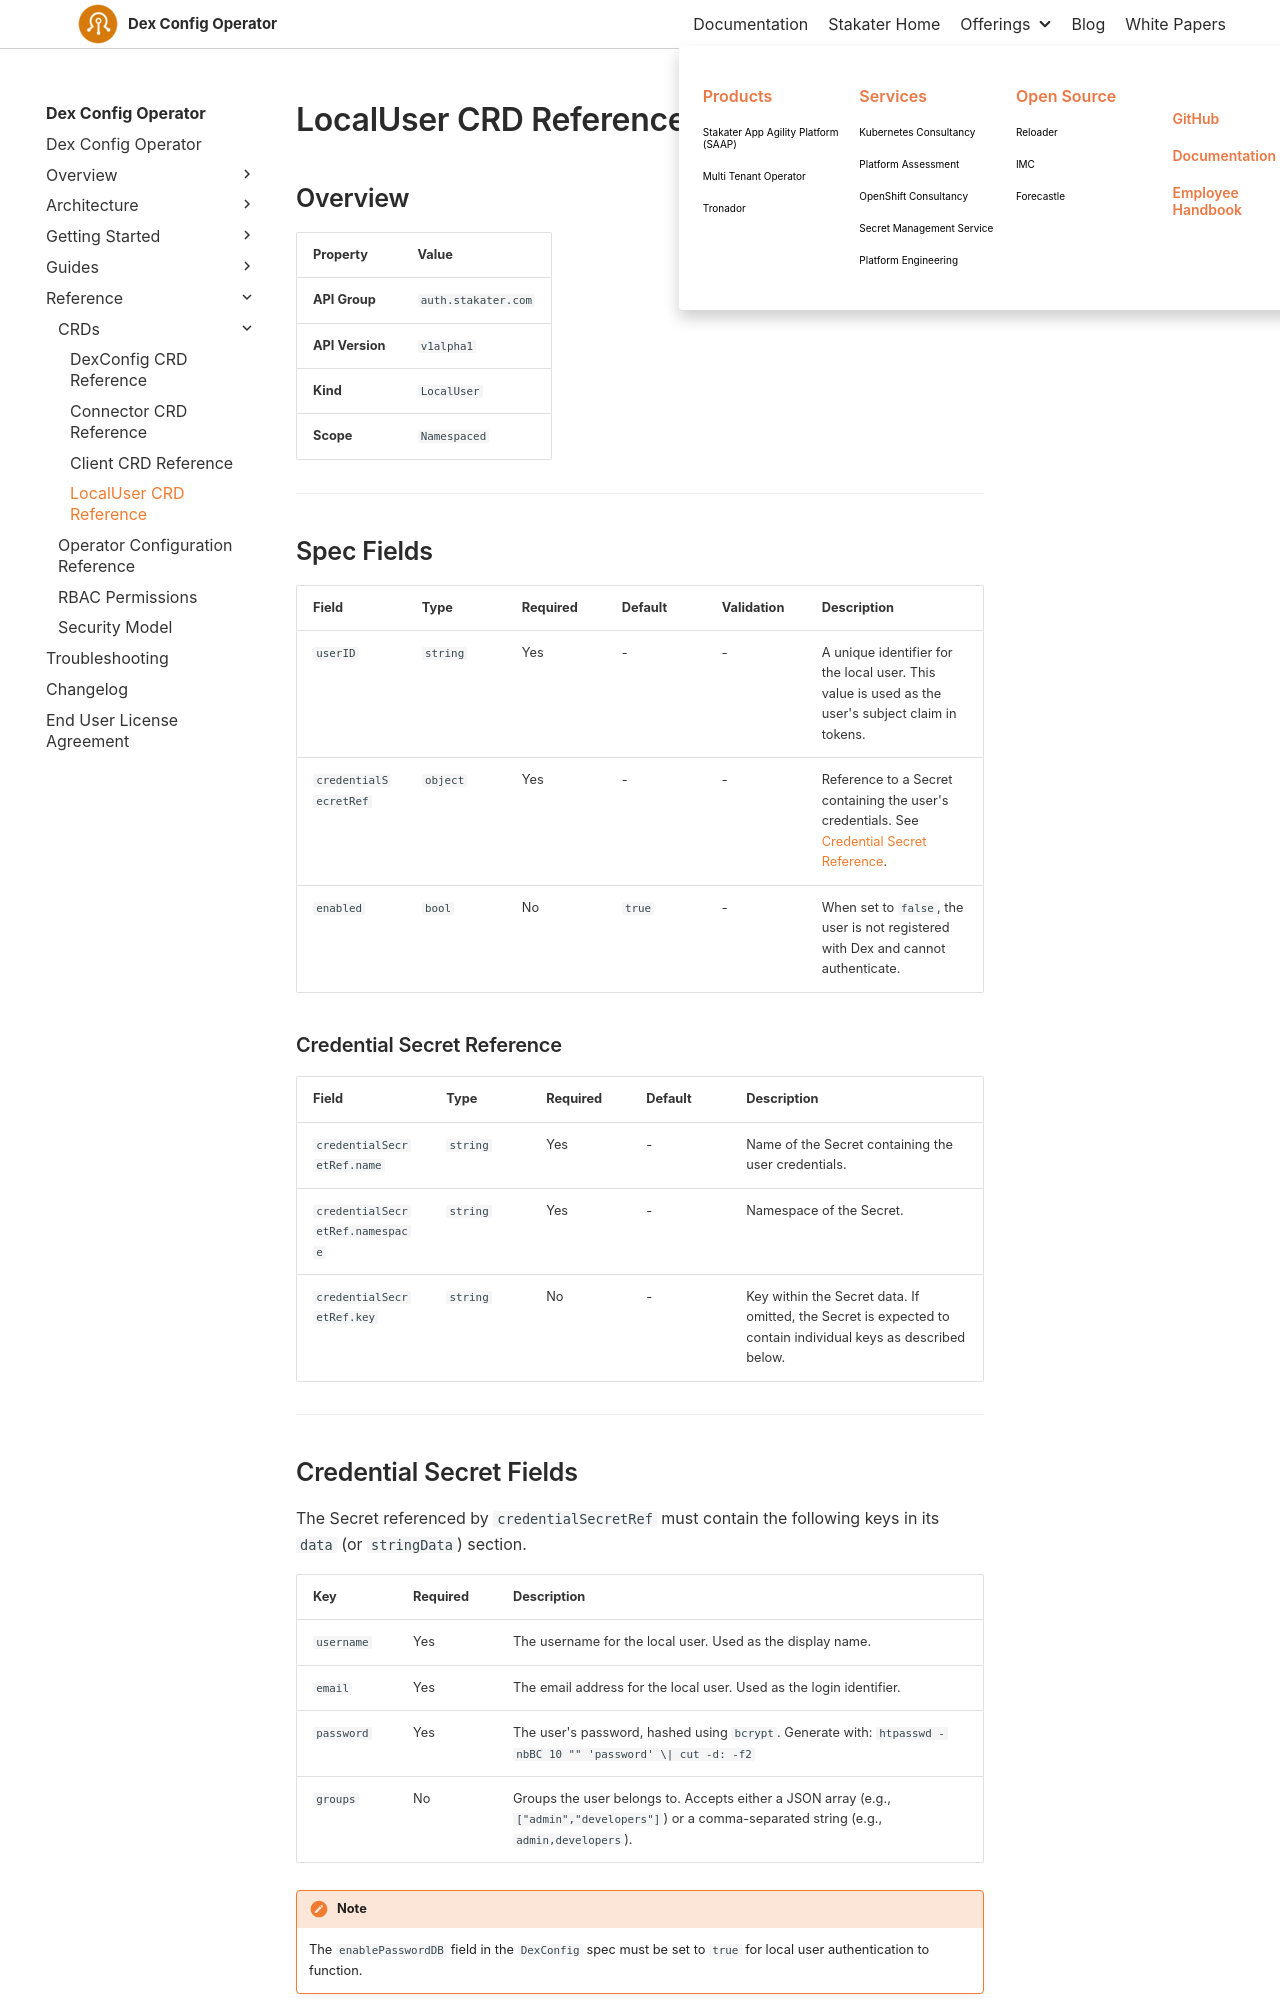

repository: stakater/dco-docs · page: 0.1/reference/localuser.html · generator: mkdocs

# LocalUser CRD Reference

## Overview

| Property | Value |
|---|---|
| **API Group** | `auth.stakater.com` |
| **API Version** | `v1alpha1` |
| **Kind** | `LocalUser` |
| **Scope** | `Namespaced` |

---

## Spec Fields

| Field | Type | Required | Default | Validation | Description |
|---|---|---|---|---|---|
| `userID` | `string` | Yes | - | - | A unique identifier for the local user. This value is used as the user's subject claim in tokens. |
| `credentialSecretRef` | `object` | Yes | - | - | Reference to a Secret containing the user's credentials. See [Credential Secret Reference](#credential-secret-reference). |
| `enabled` | `bool` | No | `true` | - | When set to `false`, the user is not registered with Dex and cannot authenticate. |

### Credential Secret Reference

| Field | Type | Required | Default | Description |
|---|---|---|---|---|
| `credentialSecretRef.name` | `string` | Yes | - | Name of the Secret containing the user credentials. |
| `credentialSecretRef.namespace` | `string` | Yes | - | Namespace of the Secret. |
| `credentialSecretRef.key` | `string` | No | - | Key within the Secret data. If omitted, the Secret is expected to contain individual keys as described below. |

---
